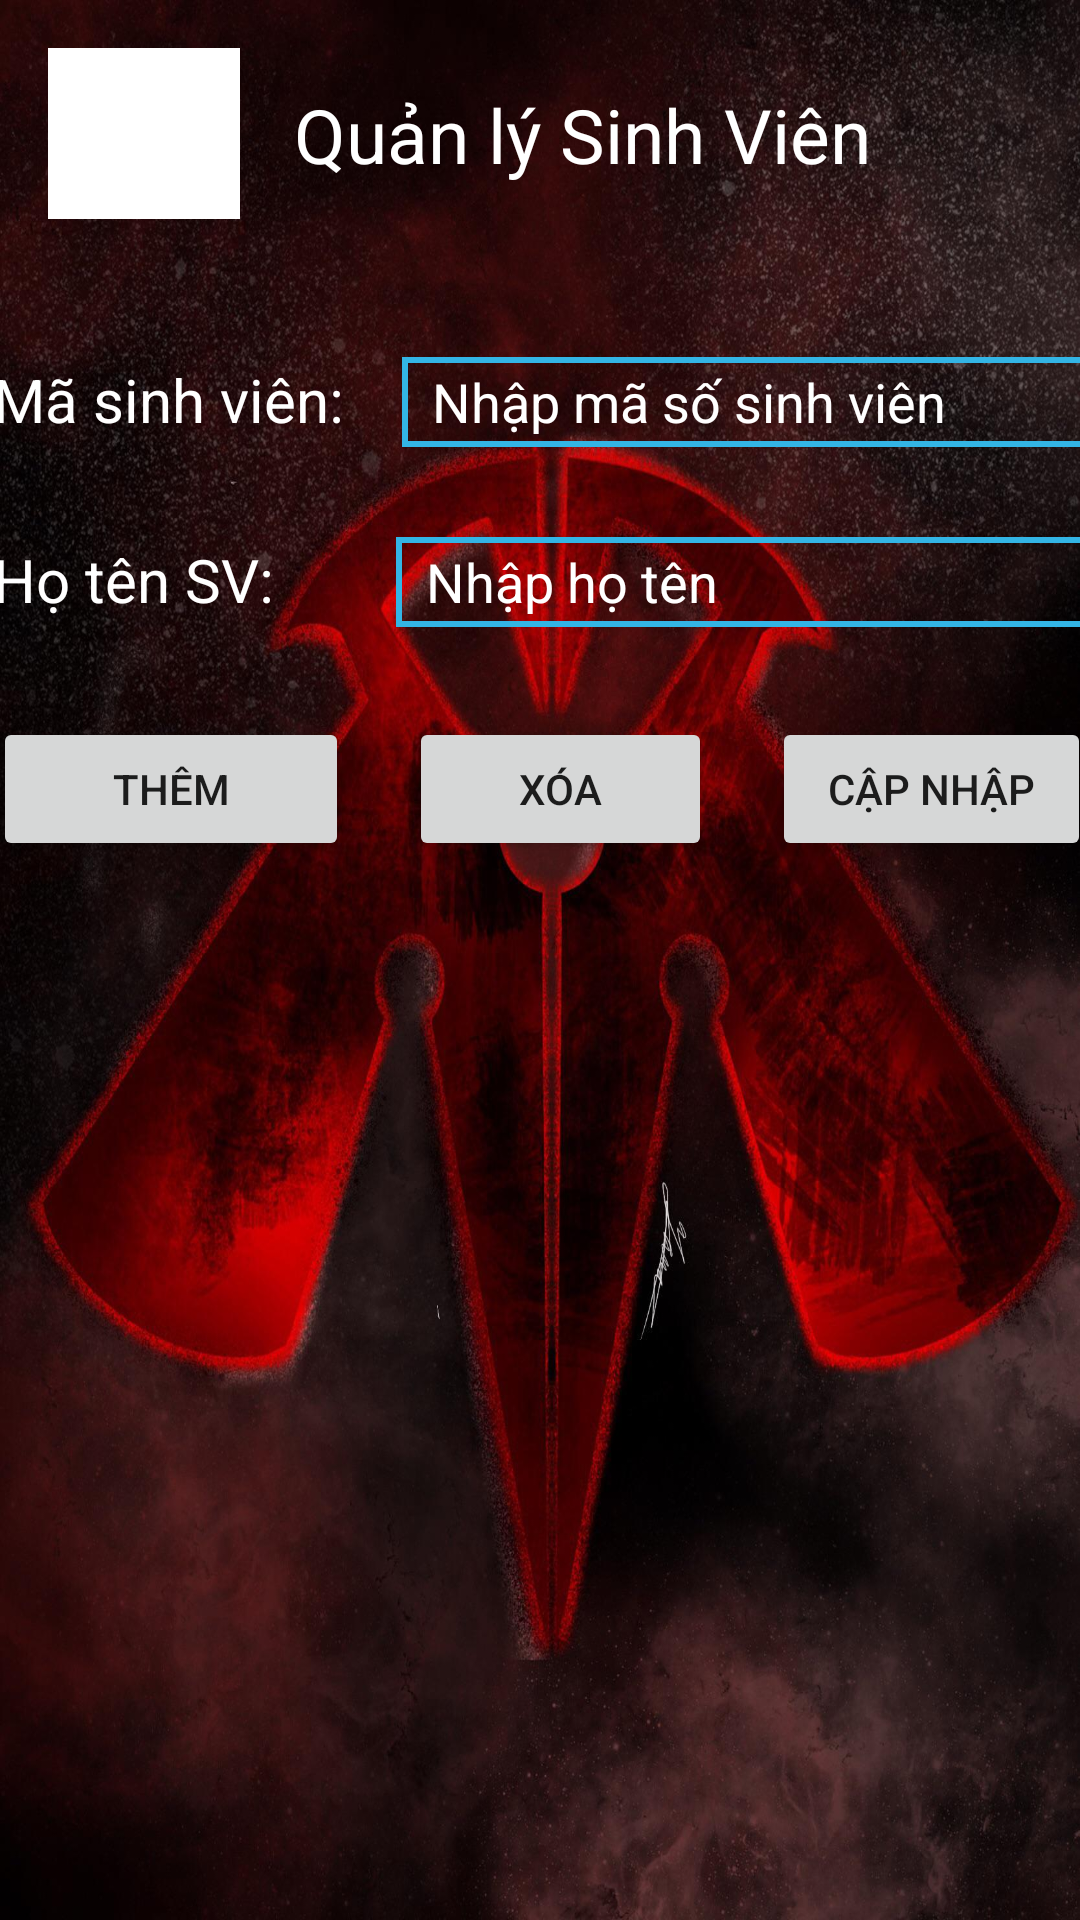

Layout XML and referenced resources for this Android screen:
<!-- AndroidManifest.xml: application theme Theme.AndroidCRUD_API -->
<!-- res/layout/activity_main.xml -->
<?xml version="1.0" encoding="utf-8"?>
<androidx.constraintlayout.widget.ConstraintLayout xmlns:android="http://schemas.android.com/apk/res/android"
    xmlns:app="http://schemas.android.com/apk/res-auto"
    xmlns:tools="http://schemas.android.com/tools"
    android:layout_width="match_parent"
    android:layout_height="match_parent"
    tools:context=".MainActivity"
    android:background="@drawable/hinhnen">


    <androidx.recyclerview.widget.RecyclerView
        android:id="@+id/rclView"
        android:layout_width="409dp"
        android:layout_height="0dp"
        app:layout_constraintBottom_toBottomOf="parent"
        app:layout_constraintEnd_toEndOf="parent"
        app:layout_constraintStart_toStartOf="parent"
        app:layout_constraintTop_toBottomOf="@+id/linearLayout" />

    <TextView
        android:id="@+id/textView"
        android:layout_width="212dp"
        android:layout_height="37dp"
        android:layout_marginTop="28dp"
        android:layout_marginEnd="50dp"
        android:layout_marginRight="50dp"
        android:text="Quản lý Sinh Viên"
        android:textColor="@android:color/white"
        android:textColorHighlight="@android:color/white"
        android:textColorHint="@android:color/white"
        android:textSize="25sp"
        app:layout_constraintEnd_toEndOf="parent"
        app:layout_constraintHorizontal_bias="1.0"
        app:layout_constraintStart_toEndOf="@+id/imageButton"
        app:layout_constraintTop_toTopOf="parent" />

    <LinearLayout
        android:id="@+id/linearLayout"
        android:layout_width="366dp"
        android:layout_height="204dp"
        android:layout_marginTop="24dp"
        android:orientation="vertical"
        app:layout_constraintEnd_toEndOf="parent"
        app:layout_constraintHorizontal_bias="0.488"
        app:layout_constraintStart_toStartOf="parent"
        app:layout_constraintTop_toBottomOf="@+id/textView">

        <LinearLayout
            android:paddingTop="30dp"
            android:layout_width="match_parent"
            android:layout_height="wrap_content"
            android:orientation="horizontal">


            <TextView
                android:id="@+id/lblMaSV"
                android:layout_width="wrap_content"
                android:layout_height="wrap_content"
                android:layout_weight="1"
                android:text="Mã sinh viên:"
                android:textColor="@color/white"
                android:textColorHighlight="@color/white"
                android:textColorHint="@color/white"
                android:textColorLink="@color/white"
                android:textSize="20sp" />

            <EditText
                android:id="@+id/edtMaSV"
                android:layout_width="wrap_content"
                android:layout_height="30dp"
                android:layout_weight="1"
                android:ems="10"
                android:hint="Nhập mã số sinh viên"
                android:inputType="textPersonName"
                android:textColor="@color/white"
                android:textColorHighlight="@color/white"
                android:textColorHint="@color/white"
                android:textColorLink="@color/white"
                android:background="@drawable/edittext_bg"
                android:paddingLeft="10dp"
                android:paddingRight="10dp"/>

        </LinearLayout>

        <LinearLayout
            android:paddingTop="30dp"
            android:layout_width="match_parent"
            android:layout_height="wrap_content"
            android:orientation="horizontal">


            <TextView
                android:id="@+id/lblHoTen"
                android:layout_width="113dp"
                android:layout_height="wrap_content"
                android:layout_weight="1"
                android:text="Họ tên SV: "
                android:textColor="@color/white"
                android:textColorHighlight="@color/white"
                android:textColorHint="@color/white"
                android:textColorLink="@color/white"
                android:textSize="20sp" />

            <EditText
                android:id="@+id/edtHoTen"
                android:layout_width="wrap_content"
                android:layout_height="30dp"
                android:layout_weight="1"
                android:ems="10"
                android:hint="Nhập họ tên"
                android:inputType="textPersonName"
                android:textColor="@color/white"
                android:textColorHighlight="@color/white"
                android:textColorHint="@color/white"
                android:textColorLink="@color/white"
                android:background="@drawable/edittext_bg"
                android:paddingLeft="10dp"
                android:paddingRight="10dp"/>

        </LinearLayout>

        <LinearLayout
            android:layout_width="340dp"
            android:layout_height="wrap_content"
            android:orientation="horizontal" />

        <LinearLayout
            android:layout_width="match_parent"
            android:layout_height="wrap_content"
            android:orientation="vertical">


            <RadioGroup
                android:layout_width="match_parent"
                android:layout_height="match_parent"
                android:orientation="horizontal" />
        </LinearLayout>

        <LinearLayout
            android:paddingTop="30dp"
            android:layout_width="match_parent"
            android:layout_height="wrap_content"
            android:orientation="horizontal">

            <Button
                android:id="@+id/btnThem"
                android:layout_width="106dp"
                android:layout_height="match_parent"
                android:layout_marginRight="20dp"
                android:layout_weight="1"
                android:text="Thêm" />

            <Button
                android:id="@+id/btnXoa"
                android:layout_width="wrap_content"
                android:layout_height="wrap_content"
                android:layout_marginRight="20dp"
                android:layout_weight="1"
                android:text="Xóa" />

            <Button
                android:id="@+id/btnCapNhap"
                android:layout_width="wrap_content"
                android:layout_height="wrap_content"
                android:layout_weight="1"
                android:text="Cập nhập" />
        </LinearLayout>

    </LinearLayout>

    <ImageButton
        android:id="@+id/imageButton"
        android:layout_width="64dp"
        android:layout_height="57dp"
        android:layout_marginStart="16dp"
        android:layout_marginLeft="16dp"
        android:layout_marginTop="16dp"
        android:background="@android:color/white"
        app:layout_constraintStart_toStartOf="parent"
        app:layout_constraintTop_toTopOf="parent"
        app:srcCompat="@drawable/back" />

</androidx.constraintlayout.widget.ConstraintLayout>
<!-- resources referenced by this layout -->
<resources>
  <!-- drawable edittext_bg (drawable) -->
  <?xml version="1.0" encoding="utf-8"?>
  <layer-list xmlns:android="http://schemas.android.com/apk/res/android">
      <item>
          <shape android:shape="rectangle">
              
              <stroke
                  android:color="@android:color/holo_blue_light"
                  android:width="2dp"
                  />
          </shape>
      </item>
      
  
  </layer-list>
  <!-- drawable hinhnen: png bitmap (drawable, 317777 bytes) -->
  <style name="Theme.AndroidCRUD_API" parent="Theme.MaterialComponents.DayNight.DarkActionBar">
          
          <item name="colorPrimary">@color/purple_500</item>
          <item name="colorPrimaryVariant">@color/purple_700</item>
          <item name="colorOnPrimary">@color/white</item>
          
          <item name="colorSecondary">@color/teal_200</item>
          <item name="colorSecondaryVariant">@color/teal_700</item>
          <item name="colorOnSecondary">@color/black</item>
          
          <item name="android:statusBarColor" tools:targetApi="l">?attr/colorPrimaryVariant</item>
          
      </style>
  <!-- not gathered from this repository: default colours our renderer supplied (Android Studio template values) -->
  <color name="purple_500">#FF6200EE</color>
  <color name="purple_700">#FF3700B3</color>
  <color name="teal_200">#FF03DAC5</color>
  <color name="teal_700">#FF018786</color>
  <color name="black">#FF000000</color>
  <color name="white">#FFFFFFFF</color>
</resources>
